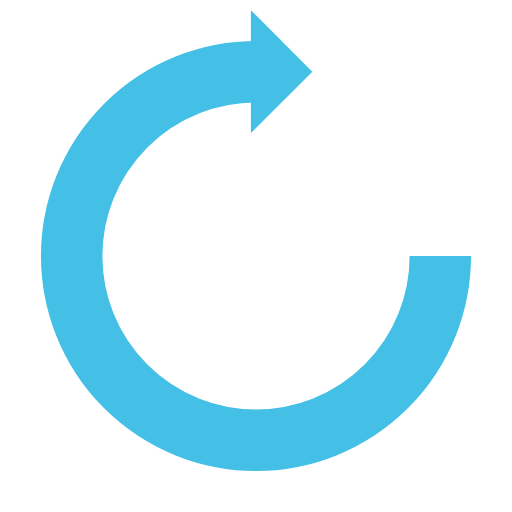
t = 0.00 s
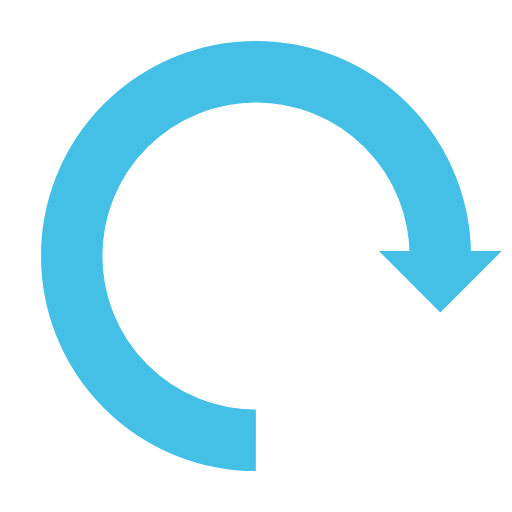
t = 0.48 s
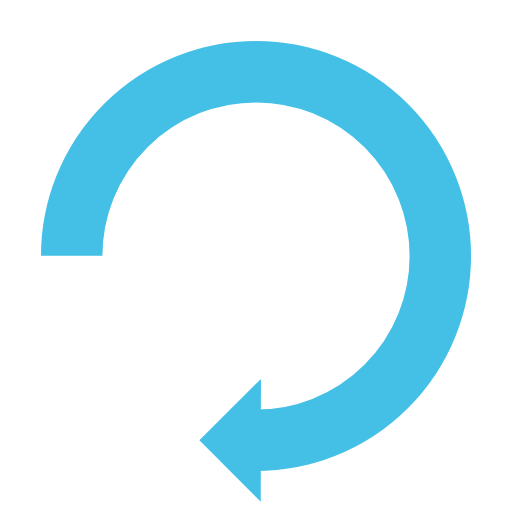
t = 0.96 s
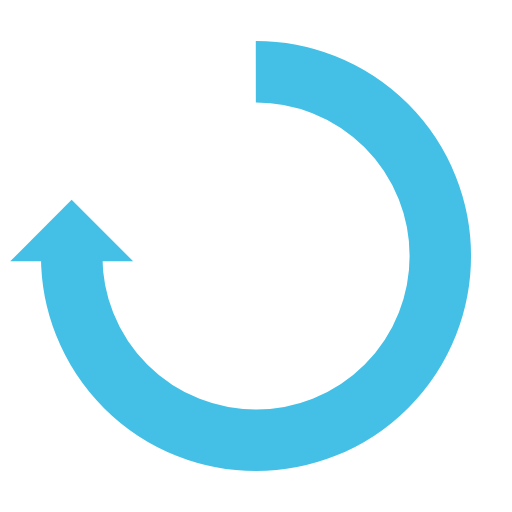
t = 1.44 s

The animated SVG that drew these frames (rendered in a browser with its animation timeline set to each time). Animation: 1 SMIL element (animateTransform=1); one cycle of 1.92 s, repeats indefinitely.

<svg xmlns="http://www.w3.org/2000/svg" xmlns:xlink="http://www.w3.org/1999/xlink" style="margin:auto;display:block;" viewBox="0 0 100 100" preserveAspectRatio="xMidYMid">
<g>
  <path d="M50 14A36 36 0 1 0 86 50.00000000000001" fill="none" stroke="#44c0e6" stroke-width="12"></path>
  <path d="M49 2L49 26L61 14L49 2" fill="#44c0e6"></path>
  <animateTransform attributeName="transform" type="rotate" repeatCount="indefinite" dur="1.923076923076923s" values="0 50 50;360 50 50" keyTimes="0;1"></animateTransform>
</g>
</svg>